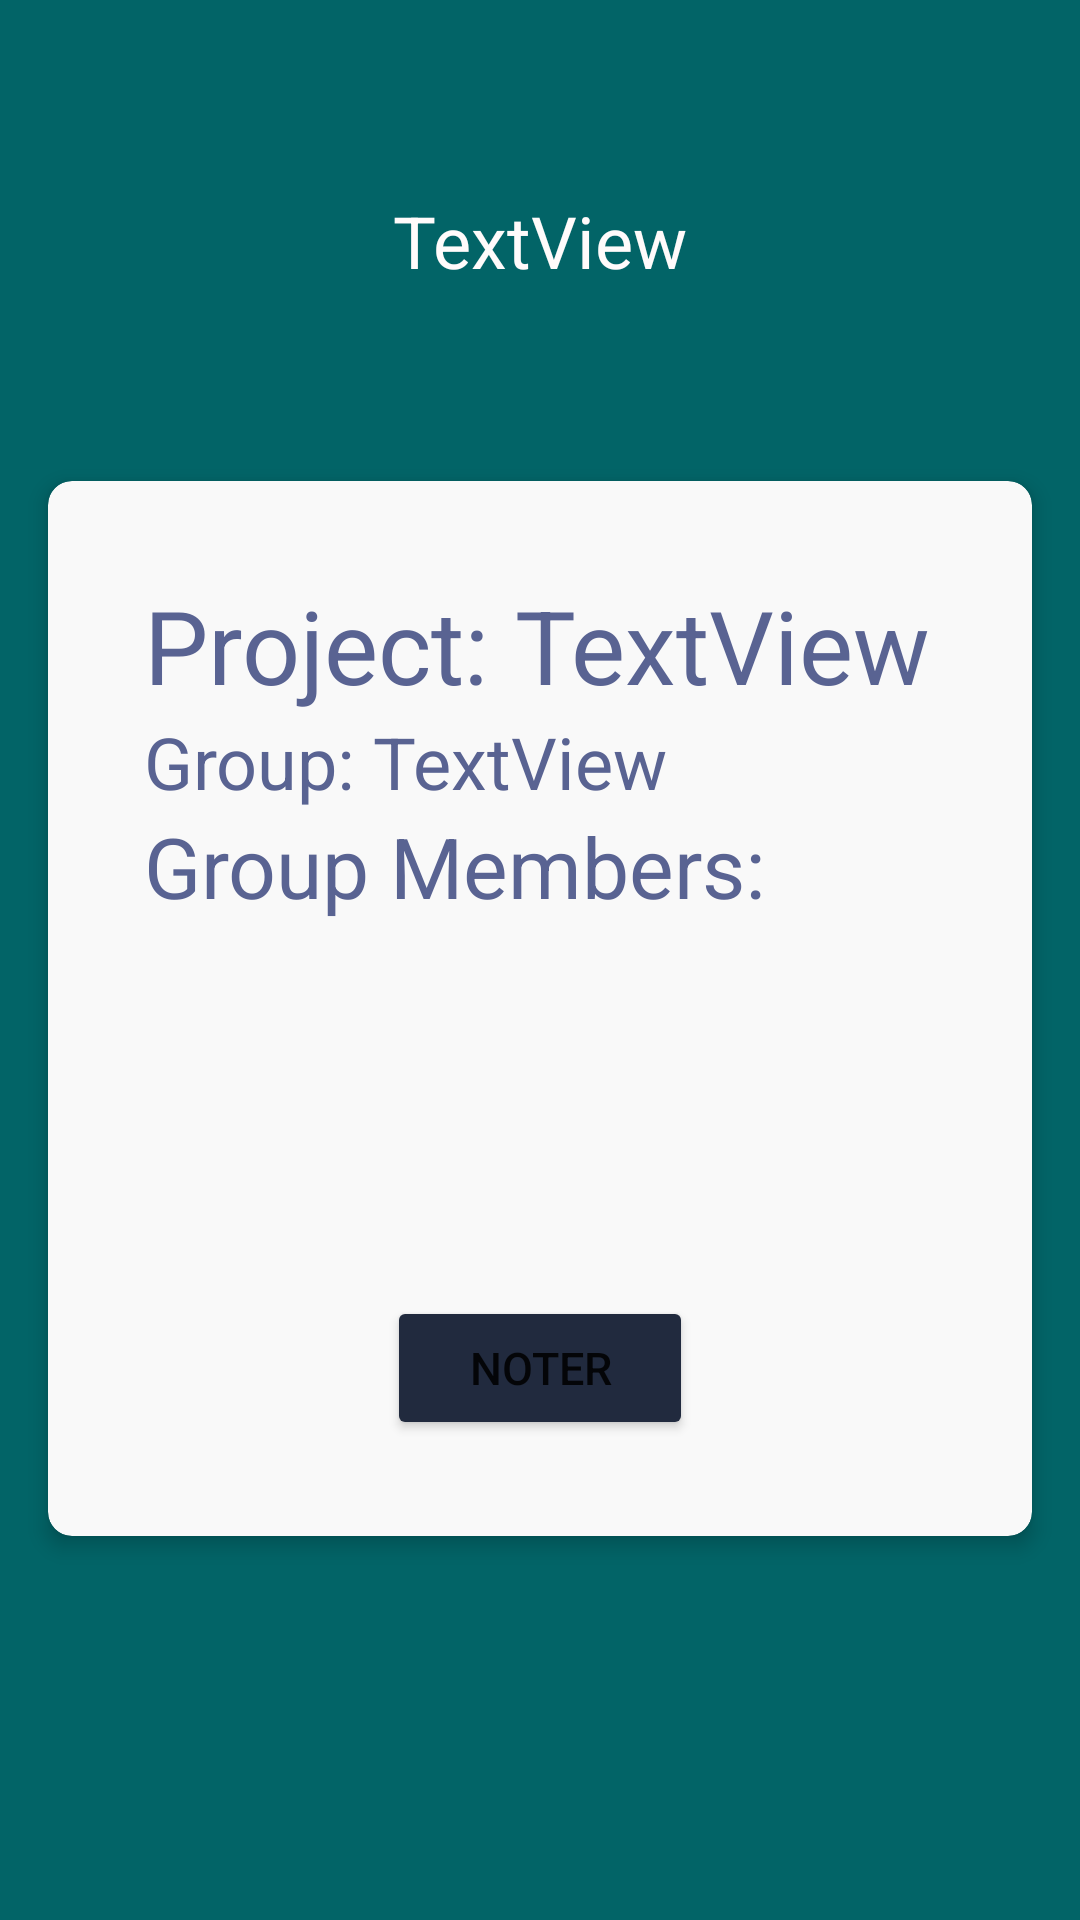

Android layout source for this screen:
<!-- AndroidManifest.xml: application theme Theme.Eval_360_mobile -->
<!-- res/layout/activity_group_student.xml -->
<?xml version="1.0" encoding="utf-8"?>
<androidx.constraintlayout.widget.ConstraintLayout xmlns:android="http://schemas.android.com/apk/res/android"
    xmlns:app="http://schemas.android.com/apk/res-auto"
    xmlns:tools="http://schemas.android.com/tools"
    android:layout_width="match_parent"
    android:layout_height="match_parent"
    android:background="#026467"
    tools:context=".studentView.GroupStudentActivity"
    tools:ignore="MissingDefaultResource">

    <androidx.cardview.widget.CardView
        android:layout_width="0dp"
        android:layout_height="0dp"
        android:layout_marginStart="16dp"
        android:layout_marginTop="64dp"
        android:layout_marginEnd="16dp"
        android:layout_marginBottom="128dp"
        app:cardBackgroundColor="#F9F9F9"
        app:cardCornerRadius="8dp"
        app:cardElevation="4dp"
        app:layout_constraintBottom_toBottomOf="parent"
        app:layout_constraintEnd_toEndOf="parent"
        app:layout_constraintStart_toStartOf="parent"
        app:layout_constraintTop_toBottomOf="@+id/textView15">

        <androidx.constraintlayout.widget.ConstraintLayout
            android:layout_width="match_parent"
            android:layout_height="match_parent"
            android:backgroundTint="#E5F5EA">

            <Button
                android:id="@+id/seeMarkOfGroupButton"
                android:layout_width="102dp"
                android:layout_height="wrap_content"
                android:layout_marginBottom="32dp"
                android:backgroundTint="#212A3E"
                android:text="Noter"
                android:textSize="15dp"
                app:layout_constraintBottom_toBottomOf="parent"
                app:layout_constraintEnd_toEndOf="parent"
                app:layout_constraintStart_toStartOf="parent" />

            <androidx.recyclerview.widget.RecyclerView
                android:id="@+id/recyclerViewListeElevesANoter"
                android:layout_width="0dp"
                android:layout_height="0dp"
                android:layout_marginStart="40dp"
                app:layout_constraintBottom_toTopOf="@+id/seeMarkOfGroupButton"
                app:layout_constraintEnd_toEndOf="parent"
                app:layout_constraintStart_toStartOf="parent"
                app:layout_constraintTop_toBottomOf="@+id/textView16" />

            <TextView
                android:id="@+id/textView3"
                android:layout_width="wrap_content"
                android:layout_height="wrap_content"
                android:layout_marginStart="32dp"
                android:layout_marginTop="32dp"
                android:text="Project: "
                android:textColor="#596392"
                android:textSize="34sp"
                app:layout_constraintStart_toStartOf="parent"
                app:layout_constraintTop_toTopOf="parent" />

            <TextView
                android:id="@+id/textView5"
                android:layout_width="wrap_content"
                android:layout_height="wrap_content"
                android:layout_marginTop="32dp"
                android:text="TextView"
                android:textColor="#596392"
                android:textSize="34sp"
                app:layout_constraintStart_toEndOf="@+id/textView3"
                app:layout_constraintTop_toTopOf="parent" />

            <TextView
                android:id="@+id/textView11"
                android:layout_width="wrap_content"
                android:layout_height="wrap_content"
                android:layout_marginStart="32dp"
                android:text="Group: "
                android:textColor="#596392"
                android:textSize="24sp"
                app:layout_constraintStart_toStartOf="parent"
                app:layout_constraintTop_toBottomOf="@+id/textView3" />

            <TextView
                android:id="@+id/textView14"
                android:layout_width="wrap_content"
                android:layout_height="wrap_content"
                android:text="TextView"
                android:textColor="#596392"
                android:textSize="24sp"
                app:layout_constraintStart_toEndOf="@+id/textView11"
                app:layout_constraintTop_toBottomOf="@+id/textView5" />

            <TextView
                android:id="@+id/textView16"
                android:layout_width="wrap_content"
                android:layout_height="wrap_content"
                android:layout_marginStart="32dp"
                android:text="Group Members:"
                android:textColor="#596392"
                android:textSize="28dp"
                app:layout_constraintStart_toStartOf="parent"
                app:layout_constraintTop_toBottomOf="@+id/textView11" />
        </androidx.constraintlayout.widget.ConstraintLayout>

    </androidx.cardview.widget.CardView>

    <TextView
        android:id="@+id/textView15"
        android:layout_width="wrap_content"
        android:layout_height="wrap_content"
        android:layout_marginTop="64dp"
        android:text="TextView"
        android:textColor="#FFFBFB"
        android:textSize="24sp"
        app:layout_constraintEnd_toEndOf="parent"
        app:layout_constraintStart_toStartOf="parent"
        app:layout_constraintTop_toTopOf="parent" />
</androidx.constraintlayout.widget.ConstraintLayout>
<!-- resources referenced by this layout -->
<resources>
  <style name="Theme.Eval_360_mobile" parent="Theme.MaterialComponents.DayNight.NoActionBar">
          
          <item name="colorPrimary">@color/purple_500</item>
          <item name="colorPrimaryVariant">@color/purple_700</item>
          <item name="colorOnPrimary">@color/white</item>
          
          <item name="colorSecondary">@color/teal_200</item>
          <item name="colorSecondaryVariant">@color/teal_700</item>
          <item name="colorOnSecondary">@color/black</item>
          
          <item name="android:statusBarColor">?attr/colorPrimaryVariant</item>
          
      </style>
  <!-- not gathered from this repository: default colours our renderer supplied (Android Studio template values) -->
  <color name="purple_500">#FF6200EE</color>
  <color name="purple_700">#FF3700B3</color>
  <color name="teal_200">#FF03DAC5</color>
  <color name="teal_700">#FF018786</color>
  <color name="black">#FF000000</color>
  <color name="white">#FFFFFFFF</color>
</resources>
